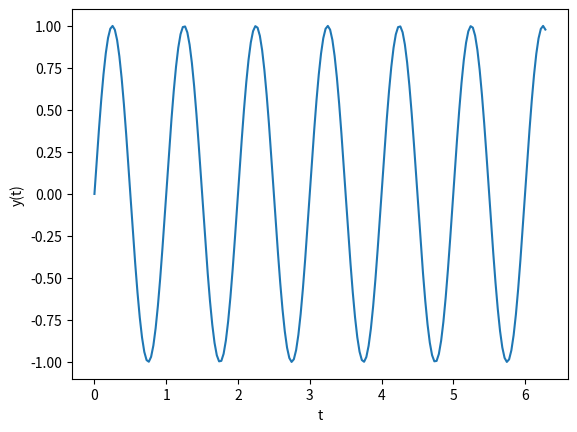

This chart was generated by the following Python code:
# Example:
print("Hello world!")

# Importing libraries
import numpy as np
import matplotlib.pyplot as plt

# Example plot a sine wave
t = np.linspace(0, 2 * np.pi, 200)

y = np.sin(2 * np.pi * t)

plt.plot(t, y)

plt.xlabel("t")
plt.ylabel("y(t)")

